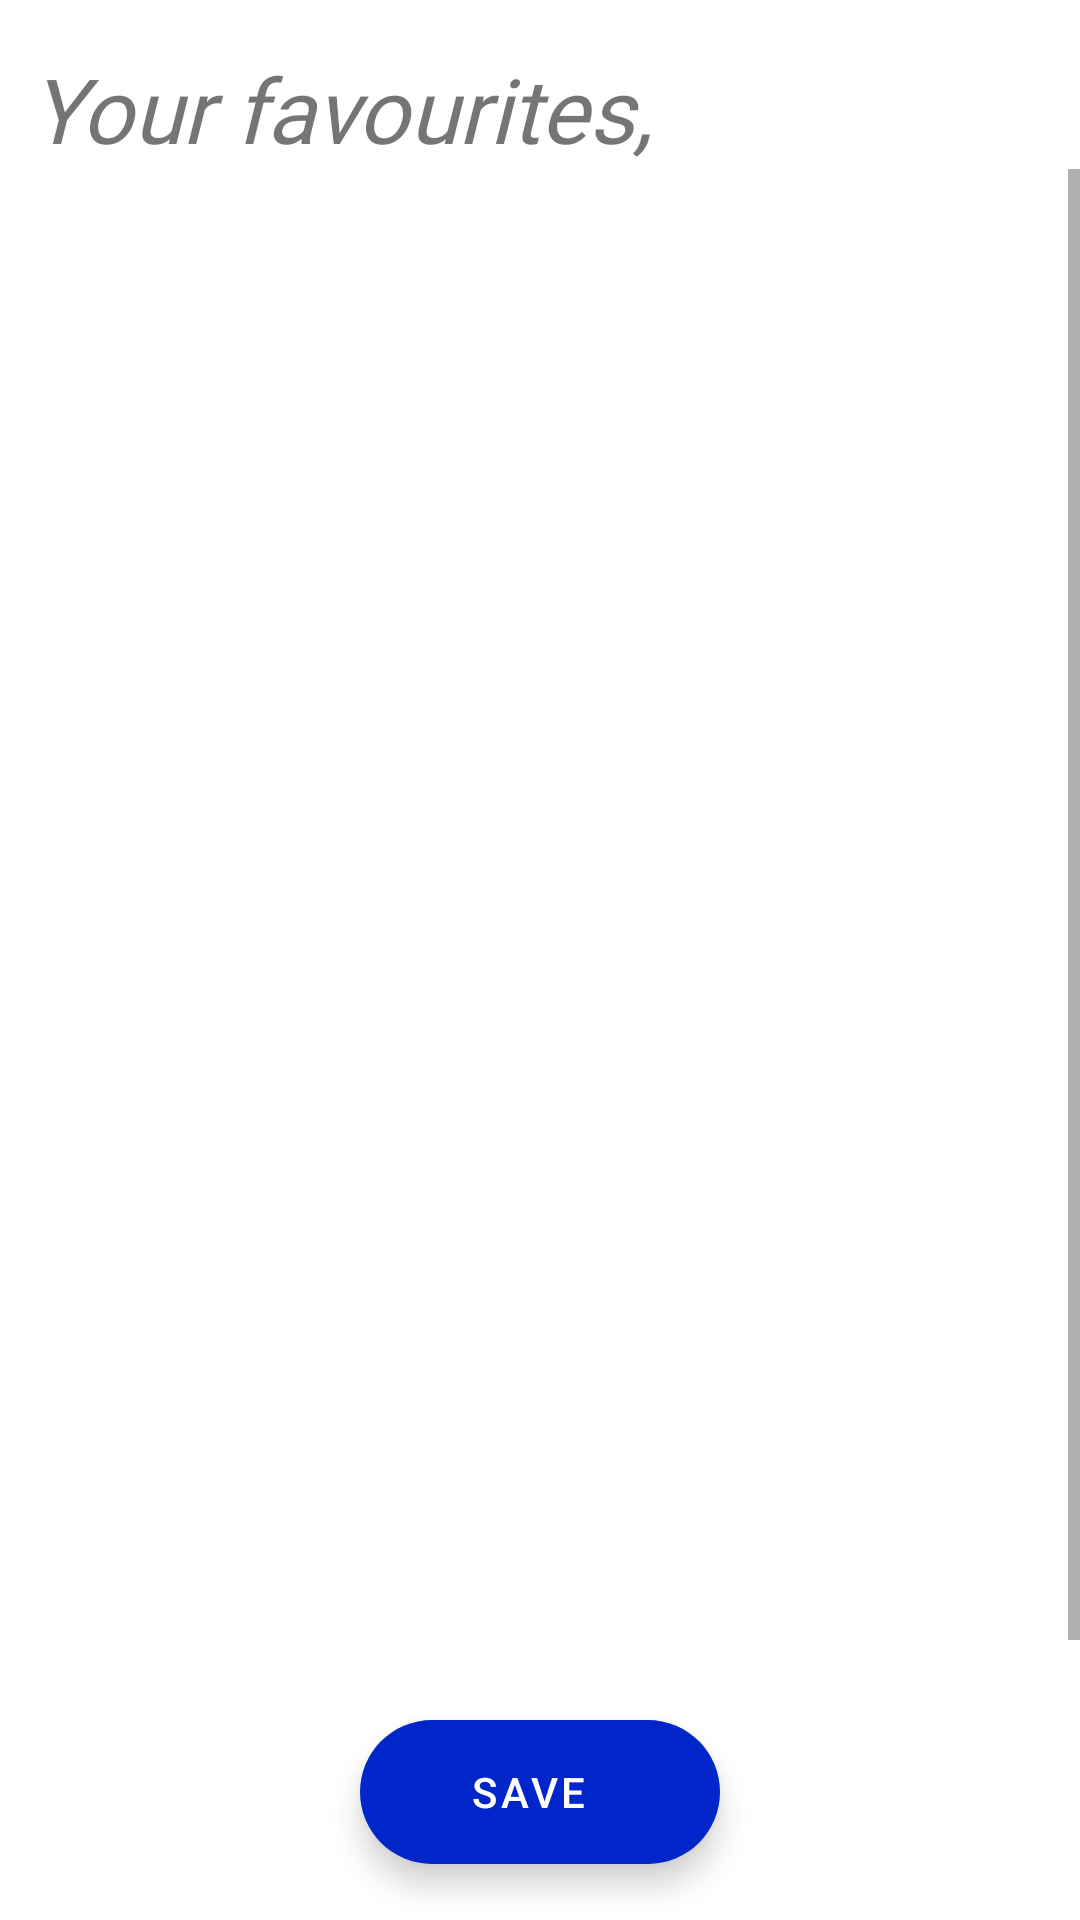

This screen was rendered from an Android layout file. Write that file and the resources it references.
<!-- AndroidManifest.xml: application theme Theme.MovieTracker -->
<!-- res/layout/activity_favourite_movies.xml -->
<?xml version="1.0" encoding="utf-8"?>
<RelativeLayout xmlns:android="http://schemas.android.com/apk/res/android"
    xmlns:app="http://schemas.android.com/apk/res-auto"
    xmlns:tools="http://schemas.android.com/tools"
    android:layout_width="match_parent"
    android:layout_height="match_parent"
    android:id="@+id/fav_relativeLayout"
    tools:context=".FavouriteMovies">

    <TextView
        android:id="@+id/favourites_header"
        android:layout_width="match_parent"
        android:layout_height="wrap_content"
        android:layout_marginStart="10dp"
        android:layout_marginTop="16dp"
        android:fontFamily="@font/expletus_sans"
        android:text="@string/favourites_header"
        android:textSize="30sp"
        android:textStyle="italic"
        app:layout_constraintEnd_toEndOf="parent"
        app:layout_constraintStart_toStartOf="parent"
        app:layout_constraintTop_toTopOf="parent" />

    <ScrollView
        android:id="@+id/fav_scrollView"
        android:layout_width="match_parent"
        android:layout_height="500dp"
        android:layout_below="@+id/favourites_header"
        android:fillViewport="true">

        <ListView
            android:id="@+id/fav_listView"
            android:layout_width="match_parent"
            android:layout_height="569dp"
            android:layout_marginTop="10dp" />
    </ScrollView>

    <com.google.android.material.floatingactionbutton.ExtendedFloatingActionButton
        android:id="@+id/favourite_save_btn"
        android:layout_width="wrap_content"
        android:layout_height="wrap_content"
        android:layout_below="@+id/fav_scrollView"
        android:layout_centerHorizontal="true"
        android:layout_marginTop="17dp"
        android:layout_marginEnd="23dp"
        android:layout_marginBottom="17dp"
        android:contentDescription="@string/favourite_save_btn"
        android:text="@string/save_btn"
        android:textColor="@color/white"
        android:textAlignment="center"
        android:onClick="save"/>

</RelativeLayout>
<!-- resources referenced by this layout -->
<resources>
  <color name="white">#FFFFFFFF</color>
  <string name="favourite_save_btn">favourite save btn</string>
  <string name="favourites_header">Your favourites,</string>
  <string name="save_btn">Save</string>
  <style name="Theme.MovieTracker" parent="Theme.MaterialComponents.DayNight.DarkActionBar">
          
          <item name="colorPrimary">@color/alpha</item>
          <item name="colorPrimaryVariant">@color/purple_700</item>
          <item name="colorOnPrimary">@color/white</item>
          
          <item name="colorSecondary">@color/beta</item>
          <item name="colorSecondaryVariant">@color/teal_700</item>
          <item name="colorOnSecondary">@color/black</item>
          
          <item name="android:statusBarColor" tools:targetApi="l">?attr/colorPrimaryVariant</item>
          
      </style>
  <color name="alpha">#304ffe</color>
  <color name="purple_700">#FF3700B3</color>
  <color name="beta">#0026ca</color>
  <color name="teal_700">#FF018786</color>
  <color name="black">#FF000000</color>
</resources>
